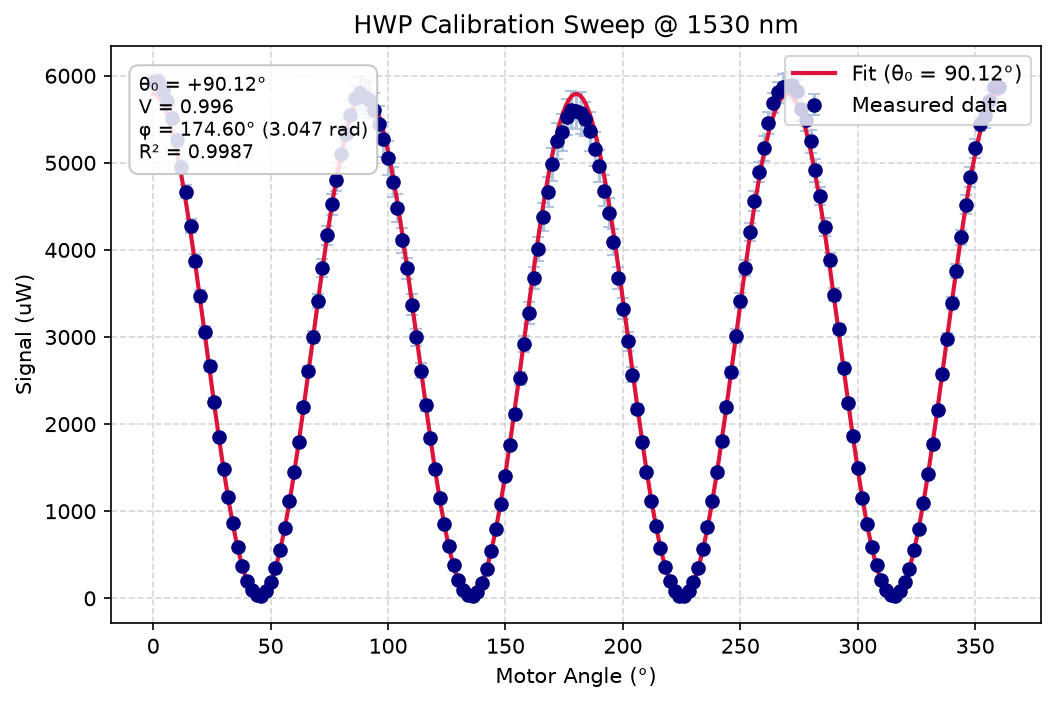

Source data for this figure (header and first rows):
Timestamp, 2026-08-02 20:24:30
Device Name, bob_1560_basis_hwp
Device Serial, 55105664
Role, hwp
Wavelength (nm), 1530
Data Unit, uW
fit_angle_deg, fit_curve (uW)
0.0000, 5789
1, 5784
2, 5765
3, 5731
4, 5684
5, 5624
6, 5550
7, 5463
8, 5364
9, 5253
10, 5130
11, 4996
12, 4852
13, 4699
14, 4537
15, 4367
16, 4190
17, 4007
18, 3818
19, 3624
20, 3428
21, 3228
22, 3027
23, 2826
24, 2625
25, 2425
26, 2227
27, 2033
28, 1843
29, 1658
30, 1479
31, 1307
32, 1143
33, 987.7
34, 841.5
35, 705.3
36, 579.9
37, 465.7
38, 363.4
39, 273.5
40, 196.4
41, 132.4
42, 81.97
43, 45.25
44, 22.46
45, 13.69
46, 18.99
47, 38.33
48, 71.63
49, 118.7
50, 179.4
51, 253.3
52, 340.1
53, 439.4
... 499 more rows
